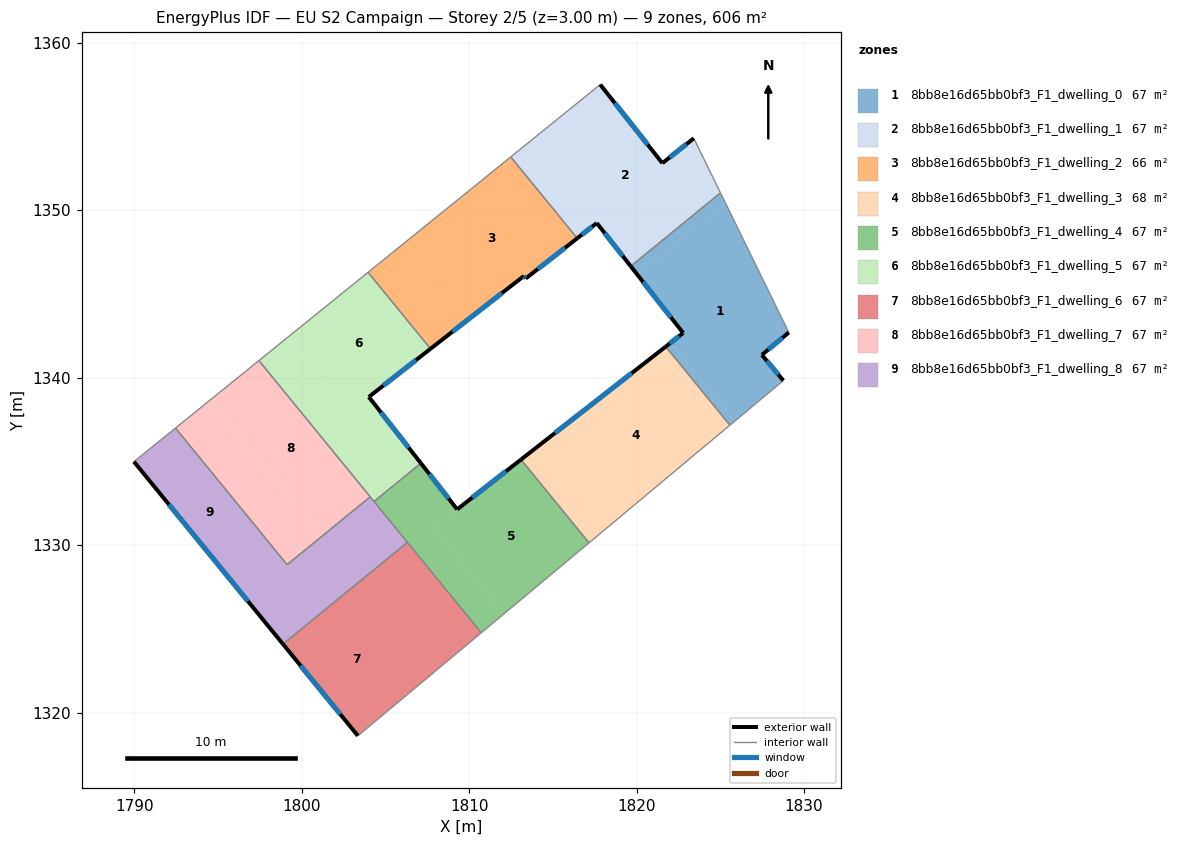
=== STOREY PLAN SPEC (per zone: floor XY polygon, exterior-wall plan segments, windows/doors) ===
zone 1: 8bb8e16d65bb0bf3_F1_dwelling_0  (67.4 m²)
  floor: (1825.31, 1350.44) (1829.09, 1342.71) (1827.48, 1341.37) (1828.76, 1339.84) (1825.85, 1337.41) (1822.03, 1342.09) (1822.78, 1342.68) (1820.05, 1346.15)
  floor: (1825.01, 1351.05) (1825.31, 1350.44) (1820.05, 1346.15) (1819.65, 1346.67)
  floor: (1822.03, 1342.09) (1825.85, 1337.41) (1825.57, 1337.18) (1821.74, 1341.87)
  exterior wall: (1828.76, 1339.84) – (1827.48, 1341.37)  [2.0 m]
    window: (1828.46, 1340.20) – (1827.78, 1341.01)  [1.7 m²]
  exterior wall: (1822.78, 1342.68) – (1821.74, 1341.87)  [1.3 m]
    window: (1822.54, 1342.49) – (1821.98, 1342.06)  [1.1 m²]
  exterior wall: (1819.65, 1346.67) – (1822.78, 1342.68)  [5.1 m]
    window: (1820.38, 1345.73) – (1822.04, 1343.62)  [4.3 m²]
  exterior wall: (1827.48, 1341.37) – (1829.09, 1342.71)  [2.1 m]
    window: (1827.86, 1341.69) – (1828.71, 1342.40)  [1.8 m²]
  interior walls: 4
zone 2: 8bb8e16d65bb0bf3_F1_dwelling_1  (67.4 m²)
  floor: (1823.41, 1354.31) (1825.01, 1351.05) (1819.65, 1346.67) (1817.62, 1349.25) (1817.76, 1349.35) (1813.77, 1354.24) (1817.83, 1357.51) (1821.54, 1352.82)
  floor: (1813.77, 1354.24) (1817.76, 1349.35) (1817.62, 1349.24) (1816.46, 1348.34) (1812.49, 1353.19)
  exterior wall: (1817.62, 1349.25) – (1819.65, 1346.67)  [3.3 m]
    window: (1818.10, 1348.64) – (1819.17, 1347.27)  [2.8 m²]
  exterior wall: (1816.46, 1348.34) – (1817.62, 1349.25)  [1.5 m]
    window: (1816.73, 1348.55) – (1817.35, 1349.03)  [1.2 m²]
  exterior wall: (1821.54, 1352.82) – (1817.83, 1357.51)  [6.0 m]
    window: (1820.67, 1353.92) – (1818.70, 1356.41)  [5.1 m²]
  exterior wall: (1823.41, 1354.31) – (1821.54, 1352.82)  [2.4 m]
    window: (1822.97, 1353.96) – (1821.98, 1353.17)  [2.0 m²]
  interior walls: 4
zone 3: 8bb8e16d65bb0bf3_F1_dwelling_2  (66.4 m²)
  floor: (1812.49, 1353.19) (1816.46, 1348.34) (1813.38, 1345.94) (1813.27, 1346.09) (1809.96, 1343.50) (1806.20, 1348.11)
  floor: (1806.20, 1348.11) (1809.96, 1343.50) (1807.70, 1341.74) (1803.97, 1346.30)
  exterior wall: (1813.38, 1345.94) – (1816.46, 1348.34)  [3.9 m]
    window: (1814.10, 1346.50) – (1815.73, 1347.77)  [3.3 m²]
  exterior wall: (1813.27, 1346.09) – (1813.38, 1345.94)  [0.2 m]
    window: (1813.30, 1346.05) – (1813.36, 1345.97)  [0.2 m²]
  exterior wall: (1807.70, 1341.74) – (1813.27, 1346.09)  [7.1 m]
    window: (1809.01, 1342.76) – (1811.96, 1345.07)  [6.0 m²]
  interior walls: 3
zone 4: 8bb8e16d65bb0bf3_F1_dwelling_3  (68.4 m²)
  floor: (1821.74, 1341.87) (1825.57, 1337.18) (1818.35, 1331.15) (1814.33, 1336.08)
  floor: (1814.33, 1336.08) (1818.35, 1331.15) (1817.16, 1330.15) (1813.10, 1335.13)
  exterior wall: (1821.74, 1341.87) – (1813.10, 1335.13)  [11.0 m]
    window: (1819.71, 1340.28) – (1815.13, 1336.71)  [9.2 m²]
  interior walls: 3
zone 5: 8bb8e16d65bb0bf3_F1_dwelling_4  (67.4 m²)
  floor: (1813.10, 1335.13) (1817.16, 1330.15) (1812.07, 1325.90) (1807.87, 1331.04)
  floor: (1809.29, 1332.15) (1807.87, 1331.04) (1812.07, 1325.90) (1810.73, 1324.78) (1804.32, 1332.62) (1807.12, 1334.91)
  exterior wall: (1809.29, 1332.15) – (1807.12, 1334.91)  [3.5 m]
    window: (1808.78, 1332.80) – (1807.63, 1334.26)  [3.0 m²]
  exterior wall: (1813.10, 1335.13) – (1809.29, 1332.15)  [4.8 m]
    window: (1812.20, 1334.43) – (1810.18, 1332.85)  [4.1 m²]
  interior walls: 5
zone 6: 8bb8e16d65bb0bf3_F1_dwelling_5  (67.3 m²)
  floor: (1803.97, 1346.30) (1807.70, 1341.74) (1804.01, 1338.87) (1802.75, 1337.89) (1799.09, 1342.36)
  floor: (1804.01, 1338.86) (1806.80, 1335.32) (1803.99, 1333.03) (1797.45, 1341.03) (1799.09, 1342.36) (1802.75, 1337.88)
  floor: (1806.80, 1335.32) (1807.12, 1334.91) (1804.32, 1332.62) (1803.99, 1333.03)
  exterior wall: (1807.12, 1334.91) – (1804.01, 1338.87)  [5.0 m]
    window: (1806.39, 1335.84) – (1804.74, 1337.94)  [4.2 m²]
  exterior wall: (1804.01, 1338.87) – (1807.70, 1341.74)  [4.7 m]
    window: (1804.88, 1339.54) – (1806.83, 1341.06)  [3.9 m²]
  interior walls: 5
zone 7: 8bb8e16d65bb0bf3_F1_dwelling_6  (67.4 m²)
  floor: (1803.27, 1327.69) (1807.70, 1322.26) (1803.36, 1318.63) (1798.89, 1324.11)
  floor: (1806.32, 1330.18) (1810.73, 1324.78) (1807.70, 1322.26) (1803.27, 1327.69)
  exterior wall: (1798.89, 1324.11) – (1803.36, 1318.63)  [7.1 m]
    window: (1799.94, 1322.82) – (1802.31, 1319.92)  [6.0 m²]
  interior walls: 3
zone 8: 8bb8e16d65bb0bf3_F1_dwelling_7  (67.4 m²)
  floor: (1794.54, 1338.68) (1801.09, 1330.66) (1800.94, 1330.54) (1799.03, 1328.98) (1792.47, 1337.01)
  floor: (1800.94, 1330.54) (1801.04, 1330.41) (1799.13, 1328.85) (1799.03, 1328.98)
  floor: (1797.45, 1341.03) (1804.09, 1332.90) (1801.04, 1330.41) (1800.94, 1330.54) (1801.09, 1330.66) (1794.54, 1338.68)
  interior walls: 4
zone 9: 8bb8e16d65bb0bf3_F1_dwelling_8  (67.4 m²)
  floor: (1792.47, 1337.01) (1799.03, 1328.98) (1796.56, 1326.96) (1789.99, 1335.00)
  floor: (1801.04, 1330.41) (1803.27, 1327.69) (1798.89, 1324.11) (1796.56, 1326.96) (1799.03, 1328.98) (1799.13, 1328.85)
  floor: (1804.09, 1332.90) (1806.32, 1330.18) (1803.27, 1327.69) (1801.04, 1330.41)
  exterior wall: (1789.99, 1335.00) – (1798.89, 1324.11)  [14.1 m]
    window: (1792.08, 1332.44) – (1796.80, 1326.67)  [11.9 m²]
  interior walls: 6

=== DERIVED (storey summary) ===
Building: EU S2 Campaign
Storey: 2 of 5  (floor level z = 3.00 m)
Storey gross floor area: 606.2 m²
Zones on this storey: 9
  - 8bb8e16d65bb0bf3_F1_dwelling_0: floor 67.4 m²; exterior wall 10.5 m (31.4 m²); 4 window(s) 8.8 m²; WWR 28.1%
  - 8bb8e16d65bb0bf3_F1_dwelling_1: floor 67.4 m²; exterior wall 13.1 m (39.4 m²); 4 window(s) 11.1 m²; WWR 28.1%
  - 8bb8e16d65bb0bf3_F1_dwelling_2: floor 66.4 m²; exterior wall 11.2 m (33.5 m²); 3 window(s) 9.4 m²; WWR 28.1%
  - 8bb8e16d65bb0bf3_F1_dwelling_3: floor 68.4 m²; exterior wall 11.0 m (32.9 m²); 1 window(s) 9.2 m²; WWR 28.1%
  - 8bb8e16d65bb0bf3_F1_dwelling_4: floor 67.4 m²; exterior wall 8.3 m (25.0 m²); 2 window(s) 7.0 m²; WWR 28.1%
  - 8bb8e16d65bb0bf3_F1_dwelling_5: floor 67.3 m²; exterior wall 9.7 m (29.1 m²); 2 window(s) 8.2 m²; WWR 28.1%
  - 8bb8e16d65bb0bf3_F1_dwelling_6: floor 67.4 m²; exterior wall 7.1 m (21.2 m²); 1 window(s) 6.0 m²; WWR 28.1%
  - 8bb8e16d65bb0bf3_F1_dwelling_7: floor 67.4 m²
  - 8bb8e16d65bb0bf3_F1_dwelling_8: floor 67.4 m²; exterior wall 14.1 m (42.2 m²); 1 window(s) 11.9 m²; WWR 28.1%
Zone adjacency (shared interzone walls):
  - 8bb8e16d65bb0bf3_F1_dwelling_0 ↔ 8bb8e16d65bb0bf3_F1_dwelling_1
  - 8bb8e16d65bb0bf3_F1_dwelling_0 ↔ 8bb8e16d65bb0bf3_F1_dwelling_3
  - 8bb8e16d65bb0bf3_F1_dwelling_1 ↔ 8bb8e16d65bb0bf3_F1_dwelling_2
  - 8bb8e16d65bb0bf3_F1_dwelling_2 ↔ 8bb8e16d65bb0bf3_F1_dwelling_5
  - 8bb8e16d65bb0bf3_F1_dwelling_3 ↔ 8bb8e16d65bb0bf3_F1_dwelling_4
  - 8bb8e16d65bb0bf3_F1_dwelling_4 ↔ 8bb8e16d65bb0bf3_F1_dwelling_5
  - 8bb8e16d65bb0bf3_F1_dwelling_4 ↔ 8bb8e16d65bb0bf3_F1_dwelling_6
  - 8bb8e16d65bb0bf3_F1_dwelling_4 ↔ 8bb8e16d65bb0bf3_F1_dwelling_8
  - 8bb8e16d65bb0bf3_F1_dwelling_5 ↔ 8bb8e16d65bb0bf3_F1_dwelling_7
  - 8bb8e16d65bb0bf3_F1_dwelling_5 ↔ 8bb8e16d65bb0bf3_F1_dwelling_8
  - 8bb8e16d65bb0bf3_F1_dwelling_6 ↔ 8bb8e16d65bb0bf3_F1_dwelling_8
  - 8bb8e16d65bb0bf3_F1_dwelling_7 ↔ 8bb8e16d65bb0bf3_F1_dwelling_8